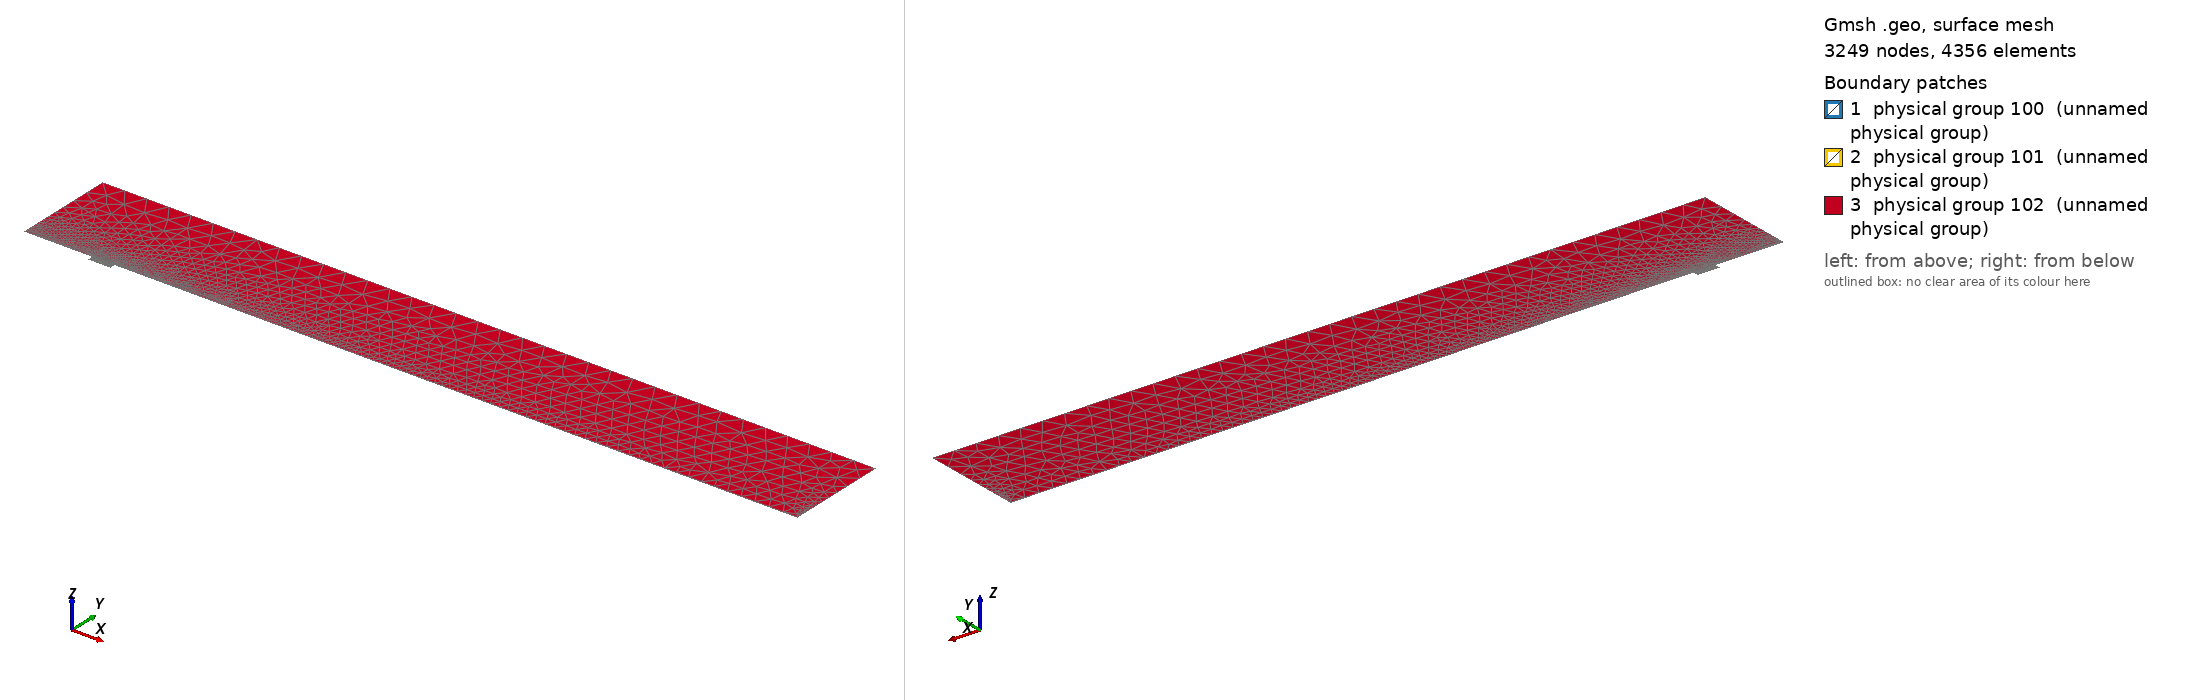

Gmsh geometry script, surface-meshed: 3249 nodes, 4356 surface elements. Boundary patches (legend numbers): 1 physical group 100 (unnamed physical group), 2 physical group 101 (unnamed physical group), 3 physical group 102 (unnamed physical group). Left view from above one corner, right view from below the opposite corner. Legend entries are the model's physical surfaces. The drawing asked Gmsh for element sizes between 1% and 20% of the model's largest extent; the script's own settings can give other sizes.

=== thinBL.geo (drawn) ===
// Macro parameters
deltaStar = 1;
D = 4 * deltaStar; // depth of the gap 
W = 16.35 * deltaStar; // width of the gap
r = W/2; // length of non-constant quads upstream and downstream of the gap
BL = 0.5 * deltaStar; // height of the second layer of quad elements
x0 = 50 * deltaStar; // x distance from inflow to gap
lengthOutflow = 500 * deltaStar; // length after the gap
BLquads_outflow = BL;
x3 = W + lengthOutflow; // last point of the domain
height = 75 * deltaStar; // height of the triangular region
triagHeightRegion_inflow = height - BL; // height of the triangular region
triagHeightRegion_outflow = height - BLquads_outflow; // height of the triangular region


// Micro parameters
dx = 0.05; // dx of square elements near the leading and trailing edge of the gap (most resolution-demanding points in the domain)
size_triag_v_top = 16; // size of the elements in the upper triangular region

// All the value below are between 0 and 1. =1  means the elements are all equal in size. Avoid using values very close to 1, because we dividing by log(p) in the formula.
p_in_v_right_lower = 0.87; // densitiy concentration of elements inside the gap, vertically, near the right wall.
p_in_v_right_upper = p_in_v_right_lower; // densitiy concentration of elements inside the gap, vertically, near the right wall.
p_in_v_left_lower = 0.8; // densitiy concentration of elements inside the gap, vertically, near the left wall.
p_in_v_left_upper = p_in_v_left_lower; // densitiy concentration of elements inside the gap, vertically, near the left wall.
p_in_h = 0.9; // densitiy concentration of elements inside the gap, horizontally. 

p_out_h = 0.5; // densitiy concentration of elements outside the gap, horizontally.
p_out_v_inflow_dense_lower = 0.8; // densitiy concentration of elements outside the gap, vertically, near the inflow and the gap
p_out_v_inflow_dense_upper = p_out_v_inflow_dense_lower; // densitiy concentration of elements outside the gap, vertically, near the inflow and the gap
p_out_v_inflow_sparse = 0.99; // densitiy concentration of elements outside the gap, vertically, near the inflow and far from the gap
p_out_v_outflow_dense_lower = 0.9; // densitiy concentration of elements outside the gap, vertically, near the outflow and the gap
p_out_v_outflow_dense_upper = p_out_v_outflow_dense_lower; // densitiy concentration of elements outside the gap, vertically, near the outflow and the gap
p_out_v_outflow_sparse = 0.98; // densitiy concentration of elements outside the gap, vertically, near the outflow and far from the gap
p_triag_h_inflow = 0.8; // densitiy concentration of elements in the triangular region of the domain, horizontally.
p_triag_h_outflow = p_triag_h_inflow; // densitiy concentration of elements in the triangular region of the domain, horizontally.

enlarge_triag_inflow = 1.2; // heigher the value, larger the elements in the triangular region near the inflow
enlarge_triag_outflow = 1; // heigher the value, larger the elements in the triangular region near the outflow

// Automated parameters 
a_in_v_right = dx / (W / 2);
a_in_v_left = dx / (W / 2);
a_in_h = dx / (D / 2);
a_out_h = dx / BL;
a_out_v_inflow_dense = dx / r;
a_out_v_outflow_dense = dx / r;

// for the derivation of the formula, see file 20250123_gmshFormula.md in the docs folder
N_in_v_right = Ceil( Log (a_in_v_right / (1 - p_in_v_right_lower + a_in_v_right * p_in_v_right_lower)) / Log(p_in_v_right_lower) );
N_in_v_left = Ceil( Log (a_in_v_left / (1 - p_in_v_left_lower + a_in_v_left * p_in_v_left_lower)) / Log(p_in_v_left_lower) );
N_in_h = Ceil( Log (a_in_h / (1 - p_in_h + a_in_h * p_in_h)) / Log(p_in_h) );
N_out_h = Ceil( Log (a_out_h / (1 - p_out_h + a_out_h * p_out_h)) / Log(p_out_h) ) + 1; // + 1 is to correct the fact that the distance is too small to properly approximate the dx length
N_out_v_inflow_dense = Ceil( Log (a_out_v_inflow_dense / (1 - p_out_v_inflow_dense_lower + a_out_v_inflow_dense * p_out_v_inflow_dense_lower)) / Log(p_out_v_inflow_dense_lower) );
N_out_v_outflow_dense = Ceil( Log (a_out_v_outflow_dense / (1 - p_out_v_outflow_dense_lower + a_out_v_outflow_dense * p_out_v_outflow_dense_lower)) / Log(p_out_v_outflow_dense_lower) );

p_for_a_out_v_inflow_sparse_computation = p_out_v_inflow_dense_upper;
p_for_a_out_v_outflow_sparse_computation = (p_out_v_outflow_dense_upper + p_out_v_outflow_dense_lower) / 2;
a_out_v_inflow_sparse = r / (x0 - r) * (1 - p_for_a_out_v_inflow_sparse_computation) / (1 - p_for_a_out_v_inflow_sparse_computation^(N_out_v_inflow_dense + 1));
a_out_v_outflow_sparse = r / (lengthOutflow - r) * (1 - p_for_a_out_v_outflow_sparse_computation) / (1 - p_for_a_out_v_outflow_sparse_computation^(N_out_v_outflow_dense + 1));

N_out_v_inflow_sparse = Ceil( Log(a_out_v_inflow_sparse / (1 - p_out_v_inflow_sparse + a_out_v_inflow_sparse * p_out_v_inflow_sparse)) / Log(p_out_v_inflow_sparse) );
N_out_v_outflow_sparse = Ceil( Log(a_out_v_outflow_sparse / (1 - p_out_v_outflow_sparse + a_out_v_outflow_sparse * p_out_v_outflow_sparse)) / Log(p_out_v_outflow_sparse) );




// ---------------------------
// for triangular region
// ---------------------------
a_triag_h_inflow = (BL) / (triagHeightRegion_inflow) * (1 - p_out_h) / (1 - p_out_h^(N_out_h + 1));
a_triag_h_outflow = (BLquads_outflow) / (triagHeightRegion_outflow) * (1 - p_out_h) / (1 - p_out_h^(N_out_h + 1));
N_triag_v_top = Ceil( (x3 + x0) / size_triag_v_top ); // we assume p_triag_v = 1, otherwise the formula is different
N_triag_h_inflow = Ceil( Log(a_triag_h_inflow / (1 - p_triag_h_inflow + a_triag_h_inflow * p_triag_h_inflow)) / Log(p_triag_h_inflow) );
N_triag_h_outflow = Ceil( Log(a_triag_h_outflow / (1 - p_triag_h_outflow + a_triag_h_outflow * p_triag_h_outflow)) / Log(p_triag_h_outflow) );
N_triag_h_inflow = Ceil( N_triag_h_inflow / enlarge_triag_inflow );
N_triag_h_outflow = Ceil( N_triag_h_outflow / enlarge_triag_outflow );

Point(1) = {-x0, 0, 0};
Point(2) = {0,0,0};
Point(3) = {0,-D,0};
Point(4) = {W,-D,0};
Point(5) = {W,0,0};
Point(6) = {x3,0,0};
Point(8) = {x3,height,0};
Point(7) = {x3,BLquads_outflow,0};
Point(9) = {-x0,height,0};
Point(10) = {-x0,BL,0};
Point(11) = {0,BL,0};
Point(12) = {W,BL,0};
Point(13) = {W/2,0,0};
Point(14) = {W/2,BL,0};
Point(15) = {0,-D/2,0};
Point(16) = {W/2,-D,0};
Point(17) = {W,-D/2,0};
Point(18) = {-r,0,0};
Point(19) = {-r,BL,0};
Point(20) = {W + r,0,0};
Point(21) = {W + r,BL,0};

Line(1) = {1,18};
Line(2) = {2,15};
Line(3) = {3,16};
Line(4) = {4,17};
Line(5) = {5,20};
Line(6) = {6,7};
Line(7) = {7,8};
Line(8) = {8,9};
Line(9) = {9,10};
Line(10) = {10,19};
Line(11) = {10,1};
Line(12) = {11,14};
Line(13) = {12,21};
Line(14) = {2,13};
Line(15) = {15,3};
Line(16) = {16,4};
Line(17) = {17,5};
Line(18) = {13,5};
Line(19) = {14,12};
Line(20) = {18,2};
Line(21) = {20,6};
Line(22) = {21,7};
Line(23) = {19,11};

// outer quads
Curve Loop(1) = {5, 21, 6, -22, -13, -19, -12, -23, -10, 11, 1, 20, 14, 18};
Plane Surface(1) = {1};

// inside gap
Curve Loop(2) = {2, 15, 3, 16, 4, 17, -18, -14};
Plane Surface(2) = {2};

// triangular region
Curve Loop(3) = {10, 23, 12, 19, 13, 22, 7, 8, 9};
Plane Surface(3) = {3};


// This defines the surfaces that will be meshed with quad elements
Transfinite Surface {1} = {1, 6, 7, 10};
Transfinite Surface {2} = {3, 4, 5, 2}; // number '2' must match the number '2' of plane surface

Transfinite Curve {18, 16} = N_in_v_right Using Progression p_in_v_right_lower;
Transfinite Curve {19} = N_in_v_right Using Progression p_in_v_right_upper;
Transfinite Curve {-14, -3} = N_in_v_left Using Progression p_in_v_left_lower;
Transfinite Curve {-12} = N_in_v_left Using Progression p_in_v_left_upper;
Transfinite Curve {-2, 15, 17, -4} = N_in_h Using Progression p_in_h;

Transfinite Curve {11, -6} = N_out_h Using Progression p_out_h;
Transfinite Curve {-21, -22} = N_out_v_outflow_sparse Using Progression p_out_v_outflow_sparse;
Transfinite Curve {-5} = N_out_v_outflow_dense Using Progression p_out_v_outflow_dense_lower;
Transfinite Curve {-13} = N_out_v_outflow_dense Using Progression p_out_v_outflow_dense_upper;
Transfinite Curve {10, 1} = N_out_v_inflow_sparse Using Progression p_out_v_inflow_sparse;
Transfinite Curve {20} = N_out_v_inflow_dense Using Progression p_out_v_inflow_dense_lower;
Transfinite Curve {23} = N_out_v_inflow_dense Using Progression p_out_v_inflow_dense_upper;

Recombine Surface {1, 2};

// for triangluar region
Transfinite Curve {8} = N_triag_v_top Using Progression 1;
Transfinite Curve {-7} = N_triag_h_outflow Using Progression p_triag_h_outflow;
Transfinite Curve {9} = N_triag_h_inflow Using Progression p_triag_h_inflow;


// defining boundary
Physical Curve(1) = {9,11}; // inlet
Physical Curve(2) = {7,6}; // outlet
Physical Curve(3) = {8}; // top
Physical Curve(4) = {1, 20, 2, 15, 3, 16, 4, 17, 5, 21}; // wall


Physical Surface(100) = {1};
Physical Surface(101) = {2};
Physical Surface(102) = {3};
